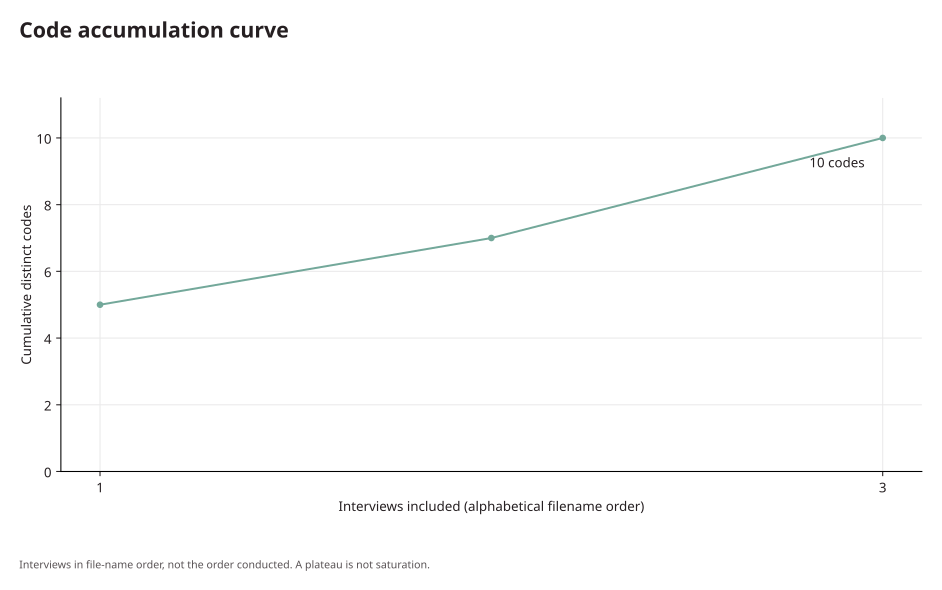

Source data for this figure (header and first rows):
step, case, cumulative, new
1, interview02-english-excerpts.txt, 5, 5
2, interview03-english-excerpts.txt, 7, 2
3, interview04-english-excerpts.txt, 10, 3
